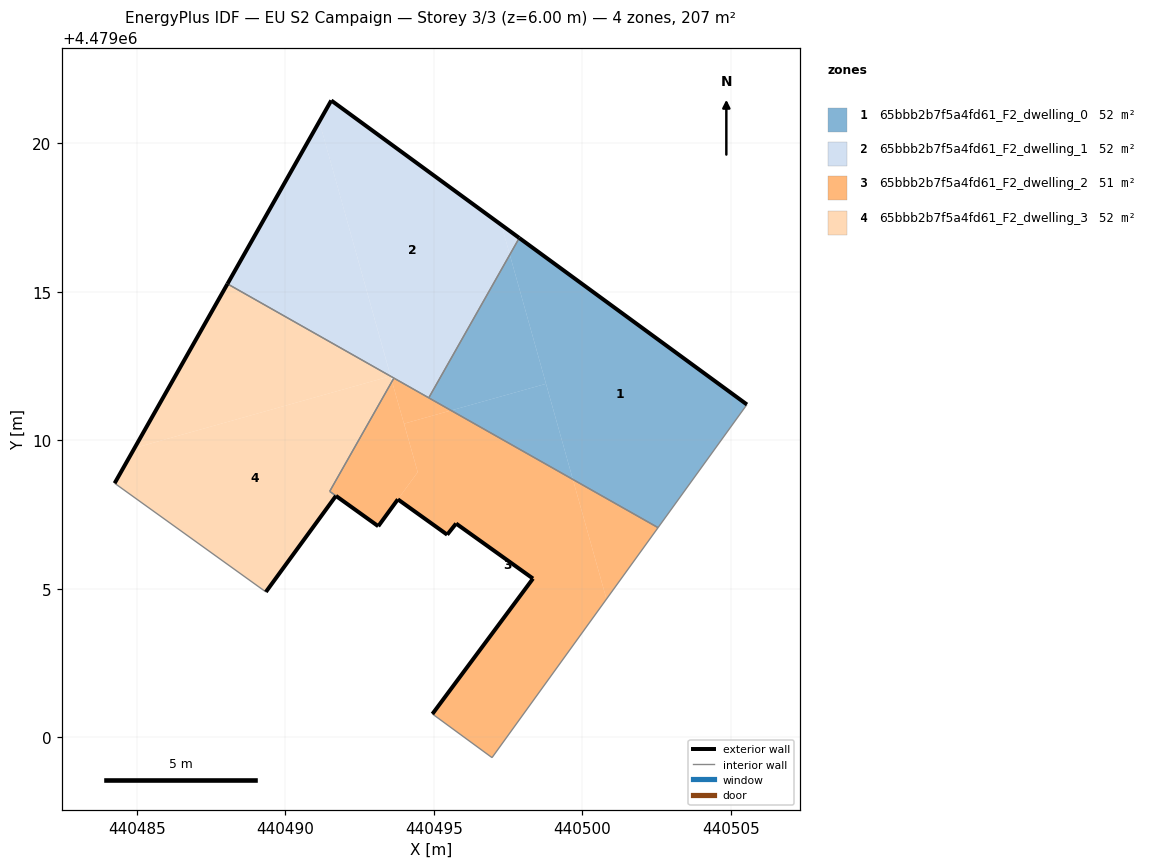
=== STOREY PLAN SPEC (per zone: floor XY polygon, exterior-wall plan segments, windows/doors) ===
zone 1: 65bbb2b7f5a4fd61_F2_dwelling_0  (51.7 m²)
  floor: (440502.55, 4479007.05) (440505.54, 4479011.20) (440497.88, 4479016.81) (440497.56, 4479016.24) (440499.68, 4479008.68)
  floor: (440498.78, 4479011.90) (440497.56, 4479016.24) (440494.83, 4479011.42) (440495.58, 4479011.00)
  floor: (440499.68, 4479008.68) (440498.78, 4479011.90) (440495.58, 4479011.00)
  exterior wall: (440497.88, 4479016.81) – (440505.54, 4479011.20)  [9.5 m]
  interior walls: 3
zone 2: 65bbb2b7f5a4fd61_F2_dwelling_1  (51.7 m²)
  floor: (440494.83, 4479011.42) (440497.56, 4479016.24) (440497.28, 4479017.25) (440491.55, 4479021.44) (440491.15, 4479020.72) (440493.55, 4479012.15)
  floor: (440497.56, 4479016.24) (440497.88, 4479016.81) (440497.28, 4479017.25)
  floor: (440493.54, 4479012.15) (440491.15, 4479020.72) (440488.05, 4479015.26)
  floor: (440493.55, 4479012.15) (440491.15, 4479020.72) (440493.54, 4479012.15)
  exterior wall: (440488.05, 4479015.26) – (440491.55, 4479021.44)  [7.1 m]
  exterior wall: (440491.55, 4479021.44) – (440497.88, 4479016.81)  [7.8 m]
  interior walls: 3
zone 3: 65bbb2b7f5a4fd61_F2_dwelling_2  (51.4 m²)
  floor: (440496.96, 4478999.31) (440500.81, 4479004.65) (440499.68, 4479008.68) (440495.58, 4479011.00) (440494.00, 4479010.56) (440494.46, 4479008.92) (440493.79, 4479008.01) (440495.45, 4479006.82) (440495.75, 4479007.19) (440498.34, 4479005.34) (440494.95, 4479000.78)
  floor: (440500.81, 4479004.65) (440502.55, 4479007.05) (440499.68, 4479008.68)
  floor: (440493.13, 4479007.10) (440494.46, 4479008.92) (440493.59, 4479011.98) (440491.49, 4479008.28) (440491.70, 4479008.12)
  floor: (440494.46, 4479008.92) (440494.00, 4479010.56) (440495.58, 4479011.00) (440493.66, 4479012.09) (440493.59, 4479011.98)
  exterior wall: (440493.79, 4479008.01) – (440493.13, 4479007.10)  [1.1 m]
  exterior wall: (440493.13, 4479007.10) – (440491.70, 4479008.12)  [1.8 m]
  exterior wall: (440494.95, 4479000.78) – (440498.34, 4479005.34)  [5.7 m]
  exterior wall: (440498.34, 4479005.34) – (440495.75, 4479007.19)  [3.2 m]
  exterior wall: (440495.75, 4479007.19) – (440495.45, 4479006.82)  [0.5 m]
  exterior wall: (440495.45, 4479006.82) – (440493.79, 4479008.01)  [2.0 m]
  interior walls: 6
zone 4: 65bbb2b7f5a4fd61_F2_dwelling_3  (52.0 m²)
  floor: (440491.70, 4479008.12) (440491.49, 4479008.28) (440493.60, 4479011.99) (440493.55, 4479012.15) (440493.54, 4479012.15) (440484.93, 4479009.74) (440484.25, 4479008.55) (440489.35, 4479004.89)
  floor: (440493.54, 4479012.15) (440488.05, 4479015.26) (440484.93, 4479009.74)
  exterior wall: (440484.25, 4479008.55) – (440488.05, 4479015.26)  [7.7 m]
  exterior wall: (440491.70, 4479008.12) – (440489.35, 4479004.89)  [4.0 m]
  interior walls: 4

=== DERIVED (storey summary) ===
Building: EU S2 Campaign
Storey: 3 of 3  (floor level z = 6.00 m)
Storey gross floor area: 206.8 m²
Zones on this storey: 4
  - 65bbb2b7f5a4fd61_F2_dwelling_0: floor 51.7 m²; exterior wall 9.5 m (28.5 m²); WWR 0.0%
  - 65bbb2b7f5a4fd61_F2_dwelling_1: floor 51.7 m²; exterior wall 14.9 m (44.8 m²); WWR 0.0%
  - 65bbb2b7f5a4fd61_F2_dwelling_2: floor 51.4 m²; exterior wall 14.3 m (42.8 m²); WWR 0.0%
  - 65bbb2b7f5a4fd61_F2_dwelling_3: floor 52.0 m²; exterior wall 11.7 m (35.1 m²); WWR 0.0%
Zone adjacency (shared interzone walls):
  - 65bbb2b7f5a4fd61_F2_dwelling_0 ↔ 65bbb2b7f5a4fd61_F2_dwelling_1
  - 65bbb2b7f5a4fd61_F2_dwelling_0 ↔ 65bbb2b7f5a4fd61_F2_dwelling_2
  - 65bbb2b7f5a4fd61_F2_dwelling_1 ↔ 65bbb2b7f5a4fd61_F2_dwelling_2
  - 65bbb2b7f5a4fd61_F2_dwelling_1 ↔ 65bbb2b7f5a4fd61_F2_dwelling_3
  - 65bbb2b7f5a4fd61_F2_dwelling_2 ↔ 65bbb2b7f5a4fd61_F2_dwelling_3